Photos from the image-classification dataset "dataset" in the GitHub repository springboardmentor200310m/Inters_Branches. Its 27 classes are: accordion, acoustic guitar, banjo, bass guitar, clarinet, cymbals, dobro, electric guitar, floor tom, harmonica, harmonium, hi-hats, horn, keyboard, mandolin, organ, piano, saxophone, shakers, tambourine, trombone, trumpet, ukulele, violin, cowbell, flute, vibraphone.

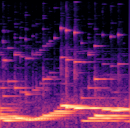
Label: vibraphone

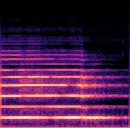
Label: horn

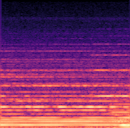
Label: organ

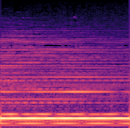
Label: cymbals

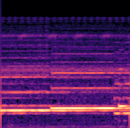
Label: flute

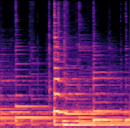
Label: acoustic guitar
